Labelled photos from "DATASET", an image-classification folder in mecatrono/Sistemas-Inteligentes. The possible labels are: capacitores, resistores, transformadores.

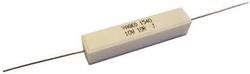
Label: resistores

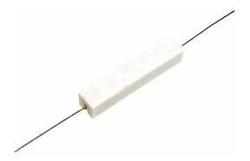
Label: resistores

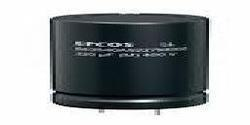
Label: capacitores

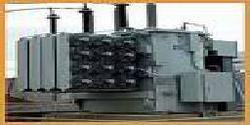
Label: transformadores

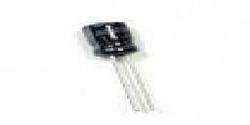
Label: capacitores

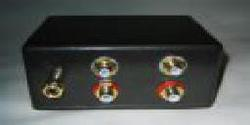
Label: transformadores
